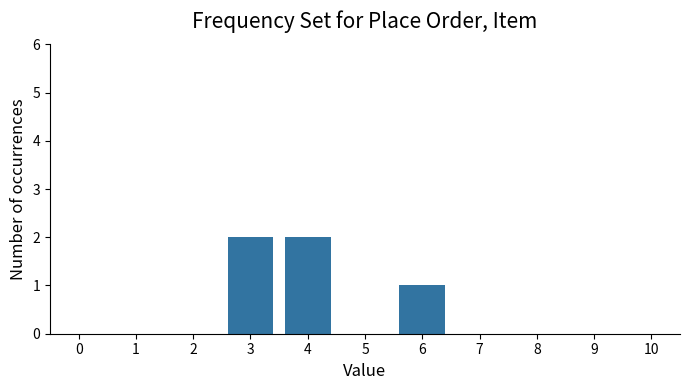
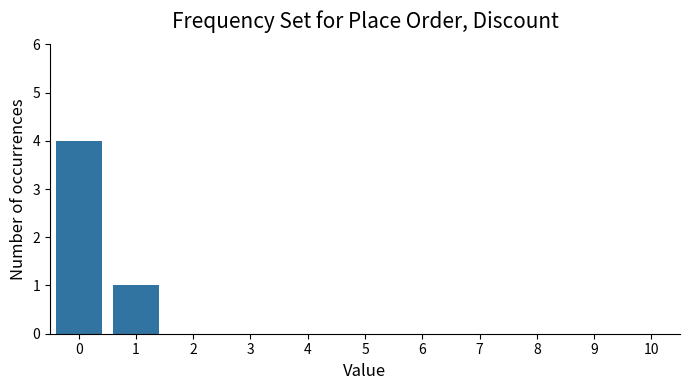

Reproduce these figures in Python, in order.
import os

import matplotlib.pyplot as plt
import pandas as pd
import seaborn as sns


def plot_example_frequency_maps():
    # Typst examples:
    #
    # F^"Place Order"_"Item" = multset(3^2, 4^2, 6)
    # F^"Place Order"_"Discount" = multset(0^4, 1)

    plot_frequency_map(
        activity="Place Order",
        object_type="Item",
        freq_map={3: 2, 4: 2, 6: 1},
    )

    plot_frequency_map(
        activity="Place Order",
        object_type="Discount",
        freq_map={0: 4, 1: 1},
    )


def plot_frequency_map(activity: str, object_type: str, freq_map: dict[int, int]):
    """
    Create a Seaborn bar plot for a frequency map.

    x-axis: value, always ranging from 0 to 10
    y-axis: number of occurrences, always ranging from 0 to 6
    """

    output_dir = "_IndependetCode/object_frequency_analysis"
    os.makedirs(output_dir, exist_ok=True)

    # Create all values from 0 to 10 so that every value
    # gets its own position and tick on the x-axis.
    data = pd.DataFrame(
        {
            "value": range(11),
        }
    )

    data["occurrences"] = data["value"].map(freq_map).fillna(0)

    fig, ax = plt.subplots(figsize=(7, 4))

    sns.barplot(
        data=data,
        x="value",
        y="occurrences",
        ax=ax,
    )

    ax.set_xlabel("Value", fontsize=12)
    ax.set_ylabel("Number of occurrences", fontsize=12)

    ax.set_title(
        f"Frequency Set for {activity}, {object_type}",
        fontsize=15,
        pad=12,
    )

    # All values from 0 to 10 are now categorical positions,
    # so every tick is displayed and labeled.
    ax.set_xticks(range(11))
    ax.set_xticklabels(range(11))

    # Always use the full 0–6 range on the y-axis.
    ax.set_ylim(0, 6)
    ax.set_yticks(range(7))

    sns.despine(ax=ax)

    fig.tight_layout()

    filename = (
        f"_IndependetCode/object_frequency_analysis/"
        f"frequency_map_"
        f"{activity.lower().replace(' ', '_')}_"
        f"{object_type.lower().replace(' ', '_')}.svg"
    )

    fig.savefig(
        filename,
        format="svg",
        bbox_inches="tight",
    )

    plt.close(fig)


if __name__ == "__main__":
    plot_example_frequency_maps()
